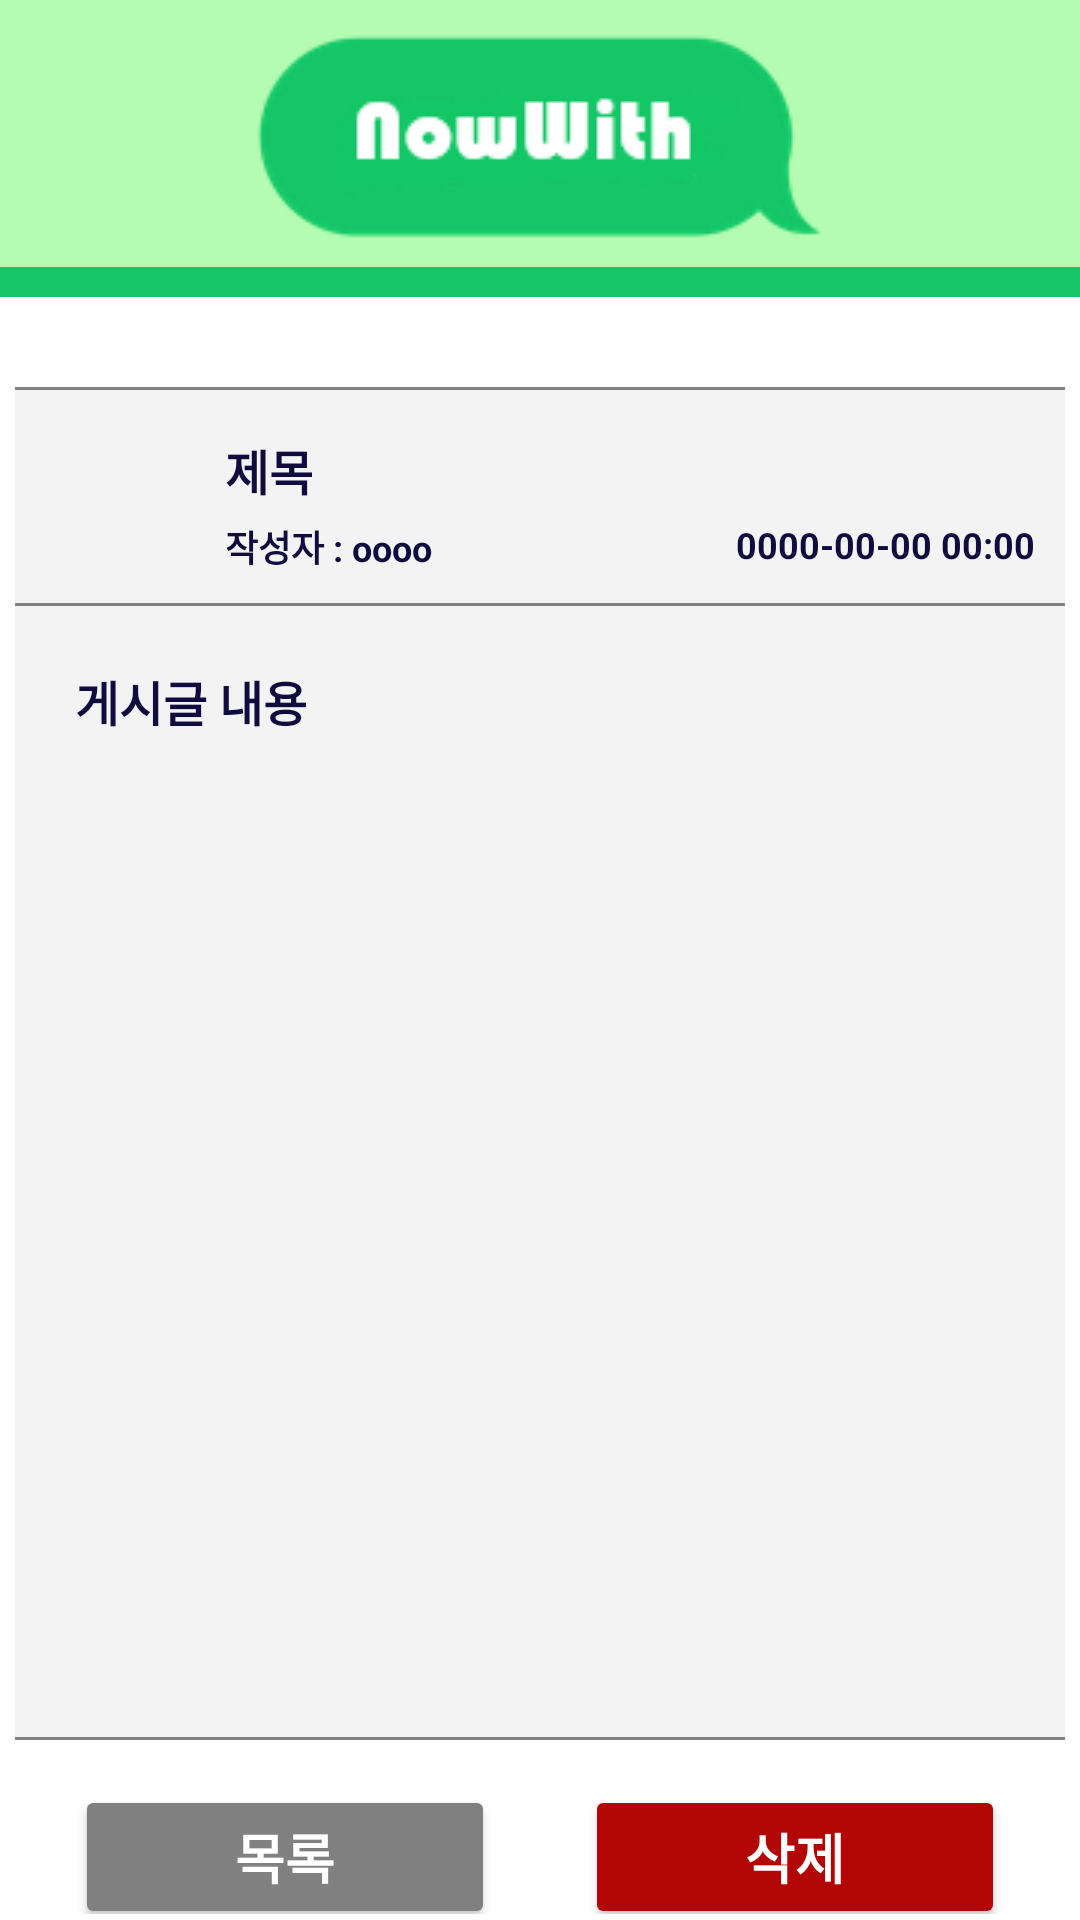

Produce the Android XML layout that renders to this screen, including the resource entries it uses.
<!-- AndroidManifest.xml: application theme Theme.NowWith -->
<!-- res/layout/forum_main.xml -->
<?xml version="1.0" encoding="utf-8"?>
<LinearLayout
    xmlns:android="http://schemas.android.com/apk/res/android"
    android:layout_width="match_parent"
    android:layout_height="match_parent"
    android:orientation="vertical">

    <LinearLayout
        android:layout_width="match_parent"
        android:layout_height="wrap_content"
        android:orientation="vertical"
        android:background="#B4FCB2">

        <ImageView
            android:layout_width="match_parent"
            android:layout_height="wrap_content"
            android:src="@drawable/intro" />

    </LinearLayout>

    <LinearLayout
        android:layout_width="match_parent"
        android:layout_height="10dp"
        android:background="#15c668" />

    <LinearLayout
        android:layout_width="match_parent"
        android:layout_height="match_parent"
        android:background="#FFFFFF"
        android:orientation="vertical">

        <LinearLayout
            android:layout_width="350dp"
            android:layout_height="450dp"
            android:layout_gravity="center"
            android:layout_marginTop="30dp"
            android:orientation="vertical"
            android:background="#F3F3F3">

            <View
                android:layout_width="match_parent"
                android:layout_height="1dp"
                android:background="#808080" />

            <LinearLayout
                android:layout_width="wrap_content"
                android:layout_height="wrap_content"
                android:orientation="horizontal"
                android:background="#F3F3F3">

                <ImageView
                    android:layout_width="40dp"
                    android:layout_height="50dp"
                    android:layout_margin="10dp"
                    android:src="@drawable/ic_baseline_chat_24"/>

                <LinearLayout
                    android:layout_width="270dp"
                    android:layout_height="wrap_content"
                    android:layout_margin="10dp"
                    android:orientation="vertical">

                    <TextView
                        android:id="@+id/tv_title"
                        android:layout_width="wrap_content"
                        android:layout_height="wrap_content"
                        android:layout_marginTop="5dp"
                        android:text="제목"
                        android:textSize="16dp"
                        android:textStyle="bold"
                        android:textColor="#100C3E" />

                    <LinearLayout
                        android:layout_width="match_parent"
                        android:layout_height="wrap_content"
                        android:layout_marginTop="5dp"
                        android:orientation="horizontal">

                        <LinearLayout
                            android:layout_weight="1"
                            android:layout_width="wrap_content"
                            android:layout_height="wrap_content"
                            android:orientation="horizontal">

                            <TextView
                                android:layout_width="wrap_content"
                                android:layout_height="wrap_content"
                                android:text="작성자 : "
                                android:textSize="12dp"
                                android:textStyle="bold"
                                android:textColor="#100C3E" />

                            <TextView
                                android:id="@+id/tv_writer"
                                android:layout_width="wrap_content"
                                android:layout_height="wrap_content"
                                android:text="oooo"
                                android:textSize="12dp"
                                android:textStyle="bold"
                                android:textColor="#100C3E" />

                        </LinearLayout>

                        <TextView
                            android:id="@+id/tv_date"
                            android:layout_weight="1"
                            android:layout_width="wrap_content"
                            android:layout_height="wrap_content"
                            android:gravity="right"
                            android:text="0000-00-00 00:00"
                            android:textSize="12dp"
                            android:textStyle="bold"
                            android:textColor="#100C3E" />

                    </LinearLayout>

                </LinearLayout>

            </LinearLayout>

            <View
                android:layout_width="match_parent"
                android:layout_height="1dp"
                android:background="#808080" />

            <LinearLayout
                android:layout_width="match_parent"
                android:layout_height="match_parent"
                android:orientation="horizontal">

                <LinearLayout
                    android:layout_weight="1"
                    android:layout_width="match_parent"
                    android:layout_height="match_parent"
                    android:layout_margin="20dp"
                    android:orientation="vertical">

                    <TextView
                        android:id="@+id/tv_main"
                        android:layout_width="match_parent"
                        android:layout_height="match_parent"
                        android:text="게시글 내용"
                        android:textSize="16dp"
                        android:textStyle="bold"
                        android:textColor="#100C3E"
                        android:scrollbars="vertical"/>

                </LinearLayout>

            </LinearLayout>

        </LinearLayout>

        <View
            android:layout_width="350dp"
            android:layout_height="1dp"
            android:layout_gravity="center"
            android:background="#808080" />

        <LinearLayout
            android:layout_width="wrap_content"
            android:layout_height="wrap_content"
            android:layout_gravity="center"
            android:orientation="horizontal">

            <Button
                android:id="@+id/btn_forum_back"
                android:layout_width="140dp"
                android:layout_height="wrap_content"
                android:layout_gravity="center"
                android:layout_marginTop="10dp"
                android:layout_marginRight="15dp"
                android:padding="10dp"
                android:text="목록"
                android:textSize="18dp"
                android:textColor="#FFFFFF"
                android:textStyle="bold"
                android:backgroundTint="#808080" />

            <Button
                android:id="@+id/btn_forum_delete"
                android:layout_width="140dp"
                android:layout_height="wrap_content"
                android:layout_gravity="center"
                android:layout_marginTop="10dp"
                android:layout_marginLeft="15dp"
                android:padding="10dp"
                android:text="삭제"
                android:textSize="18dp"
                android:textColor="#FFFFFF"
                android:textStyle="bold"
                android:backgroundTint="#B30606" />

        </LinearLayout>

    </LinearLayout>

    <LinearLayout
        android:layout_width="match_parent"
        android:layout_height="56dp" />

</LinearLayout>
<!-- resources referenced by this layout -->
<resources>
  <!-- drawable intro: png bitmap (drawable, 7326 bytes) -->
  <style name="Theme.NowWith" parent="Theme.AppCompat.Light.NoActionBar">
          
          <item name="colorPrimary">@color/purple_500</item>
          <item name="colorPrimaryVariant">@color/purple_700</item>
          <item name="colorOnPrimary">@color/white</item>
          
          <item name="colorSecondary">@color/teal_200</item>
          <item name="colorSecondaryVariant">@color/teal_700</item>
          <item name="colorOnSecondary">@color/black</item>
          
          <item name="android:statusBarColor" tools:targetApi="l">?attr/colorPrimaryVariant</item>
          
          <item name="android:windowBackground">@android:color/white</item>
          <item name="windowNoTitle">true</item>
          <item name="android:windowFullscreen">true</item>
      </style>
  <!-- not gathered from this repository: default colours our renderer supplied (Android Studio template values) -->
  <color name="purple_500">#FF6200EE</color>
  <color name="purple_700">#FF3700B3</color>
  <color name="teal_200">#FF03DAC5</color>
  <color name="teal_700">#FF018786</color>
  <color name="black">#FF000000</color>
  <color name="white">#FFFFFFFF</color>
</resources>
